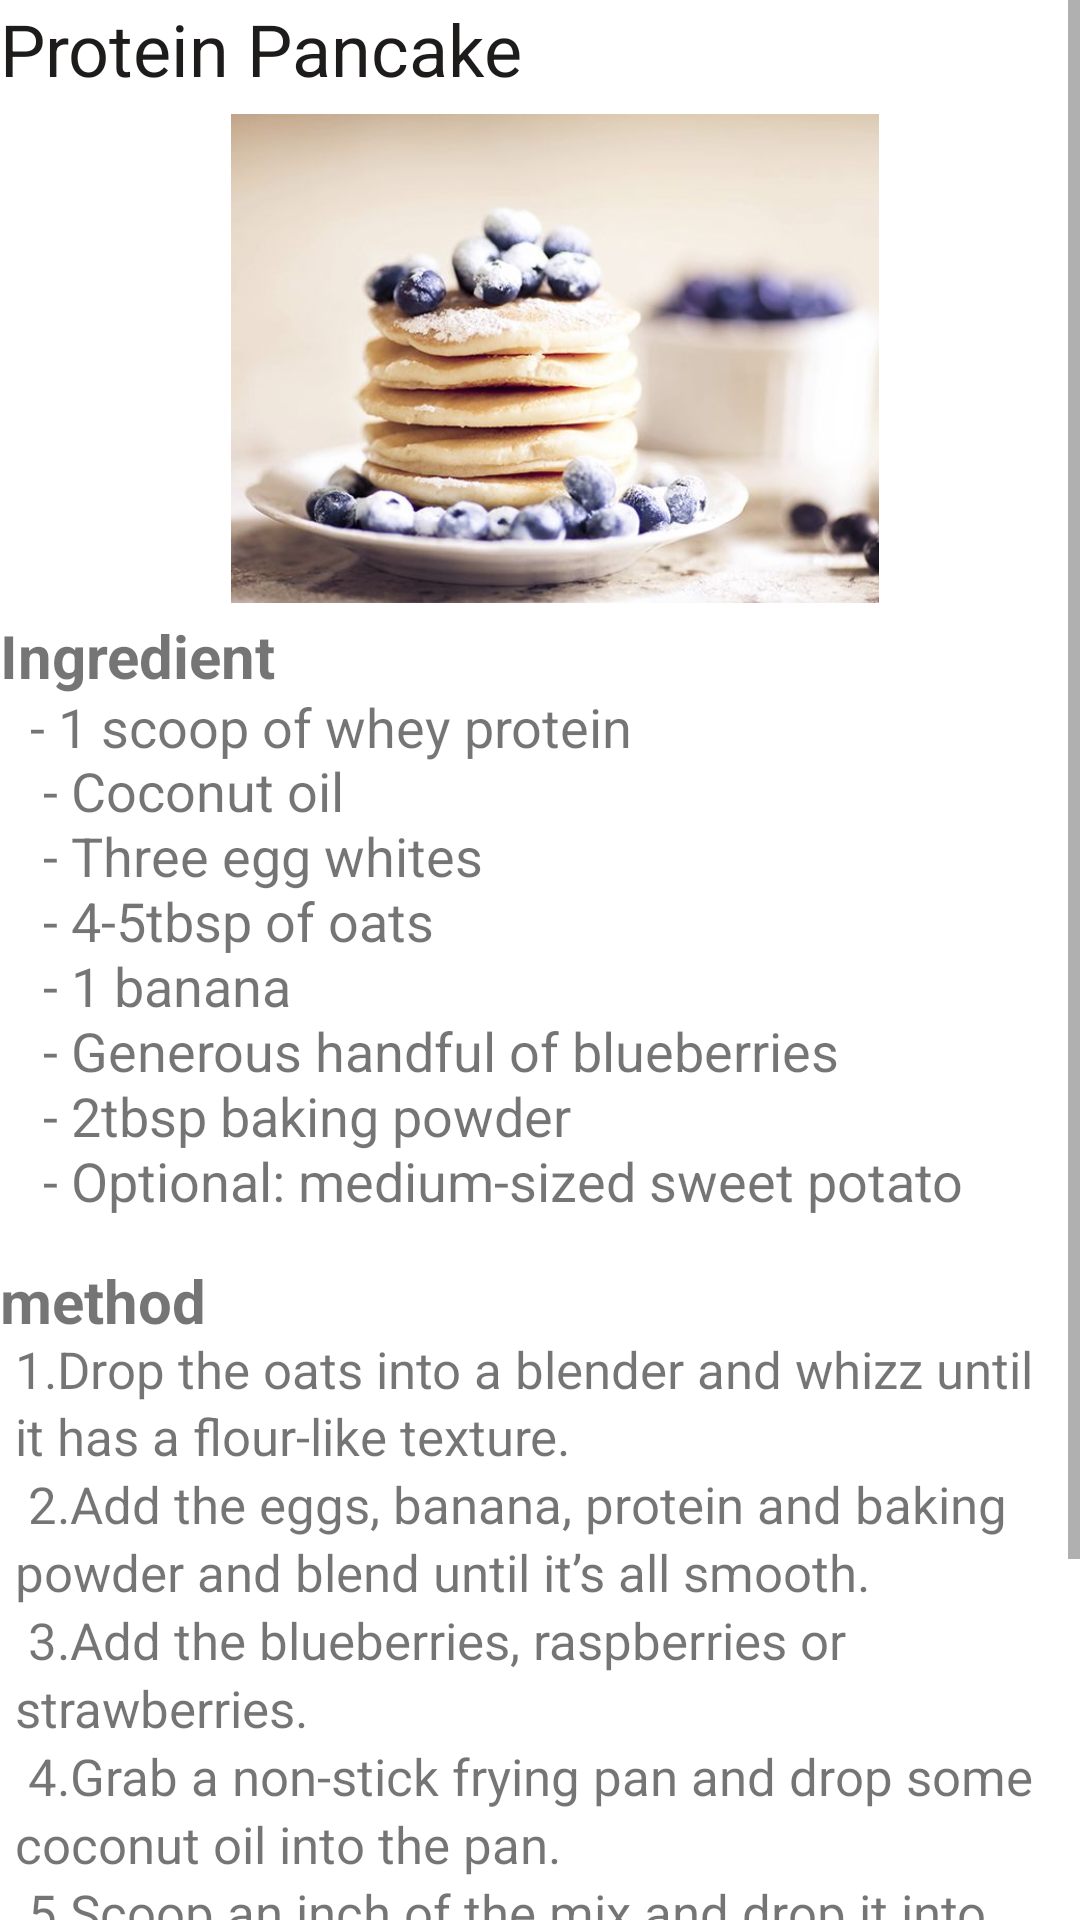

Layout XML and referenced resources for this Android screen:
<!-- AndroidManifest.xml: application theme Theme.Fitnergy -->
<!-- res/layout/fragment_break2.xml -->
<?xml version="1.0" encoding="utf-8"?>
<ScrollView xmlns:android="http://schemas.android.com/apk/res/android"
             xmlns:tools="http://schemas.android.com/tools"
             android:layout_width="match_parent"
             android:layout_height="match_parent"
             tools:context=".meal.break2Fragment">

    
    <FrameLayout
            android:id="@+id/frameLayout"
            android:layout_width="match_parent"
            android:layout_height="wrap_content">

        
        <TextView
                android:id="@+id/textView2"
                android:layout_width="425dp"
                android:layout_height="wrap_content"
                android:layout_marginRight="200dp"
                android:text="Protein Pancake"
                android:textColor="#1E1B1B"
                android:textSize="24sp" />


        <ImageView
                android:id="@+id/imageView3"
                android:layout_width="226dp"
                android:layout_height="239dp"
                android:layout_marginLeft="67dp"
                android:paddingLeft="10dp"
                android:src="@drawable/breakfast2" />

        <TextView
                android:id="@+id/textView6"
                android:layout_width="297dp"
                android:layout_height="39dp"

                android:layout_marginTop="205dp"
                android:text="Ingredient"
                android:textSize="20sp"
                android:textStyle="bold" />

        <TextView
                android:layout_width="fill_parent"
                android:layout_weight="1"
                android:width="0dp"
                android:lineSpacingMultiplier="0.8"
                android:padding="10dp"
                android:lineSpacingExtra="5dp"
                android:id="@+id/textView8"
                android:layout_height="wrap_content"
                android:layout_marginTop="220dp"
                android:lines="8"
                android:maxLines="8"
                android:text="@string/ingredient2"
                android:textSize="18sp" />

        <TextView
                android:layout_width="297dp"
                android:layout_height="39dp"

                android:layout_marginTop="420dp"
                android:text="method"
                android:textSize="20sp"
                android:textStyle="bold"/>


        <TextView
                android:layout_width="fill_parent"
                android:layout_height="337dp"
                android:layout_marginTop="440dp"
                android:layout_weight="1"
                android:width="0dp"
                android:lineSpacingExtra="5dp"
                android:lineSpacingMultiplier="0.9"
                android:maxLines="100"
                android:padding="5dp"
                android:text="@string/method2"
                android:textSize="17sp"/>
        <Button
                android:id="@+id/backbf2"
                android:layout_width="wrap_content"
                android:layout_height="wrap_content"
                android:layout_marginTop="740dp"
                android:layout_marginLeft="130dp"
                android:text="Back" />
        <LinearLayout
                android:layout_width="match_parent"
                android:layout_height="wrap_content"
                android:orientation="vertical" />

    </FrameLayout>
</ScrollView>
<!-- resources referenced by this layout -->
<resources>
  <!-- drawable breakfast2: jpg bitmap (drawable, 32257 bytes) -->
  <string name="ingredient2">
          <br>- 1 scoop of whey protein\n</br>
          <br>- Coconut oil\n</br>
          <br>- Three egg whites\n</br>
          <br>- 4-5tbsp of oats\n</br>
          <br>- 1 banana\n</br>
          <br>- Generous handful of blueberries\n</br>
          <br>- 2tbsp baking powder\n</br>
          <br>- Optional: medium-sized sweet potato\n</br>
      </string>
  <string name="method2">
          1.Drop the oats into a blender and whizz until it has a flour-like texture.\n
          <br>2.Add the eggs, banana, protein and baking powder and blend until it’s all smooth.\n</br>
          <br>3.Add the blueberries, raspberries or strawberries.\n</br>
          <br>4.Grab a non-stick frying pan and drop some coconut oil into the pan.\n</br>
          <br>5.Scoop an inch of the mix and drop it into the pan, cooking for one minute on each side.\n</br>
          <br>6.Refrigerate overnight and warm in the morning, with a dollop of peanut butter and/or honey.\n\n</br>
      </string>
  <style name="Theme.Fitnergy" parent="Theme.MaterialComponents.DayNight.DarkActionBar">
          
          <item name="colorPrimary">#2E5FAA</item>
          <item name="colorPrimaryVariant">#65A1FF</item>
          <item name="colorOnPrimary">@color/white</item>
  
          
          <item name="colorSecondary">@color/teal_200</item>
          <item name="colorSecondaryVariant">@color/teal_700</item>
          <item name="colorOnSecondary">@color/black</item>
          
          <item name="android:statusBarColor" tools:targetApi="l">?attr/colorPrimaryVariant</item>
          
      </style>
  <color name="white">#FFFFFFFF</color>
  <color name="teal_200">#FF03DAC5</color>
  <color name="teal_700">#FF018786</color>
  <color name="black">#FF000000</color>
</resources>
